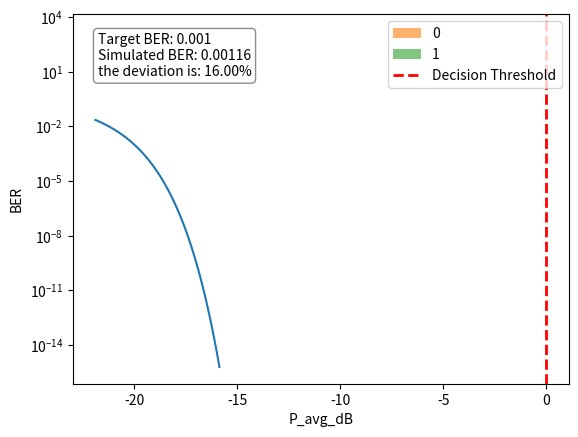
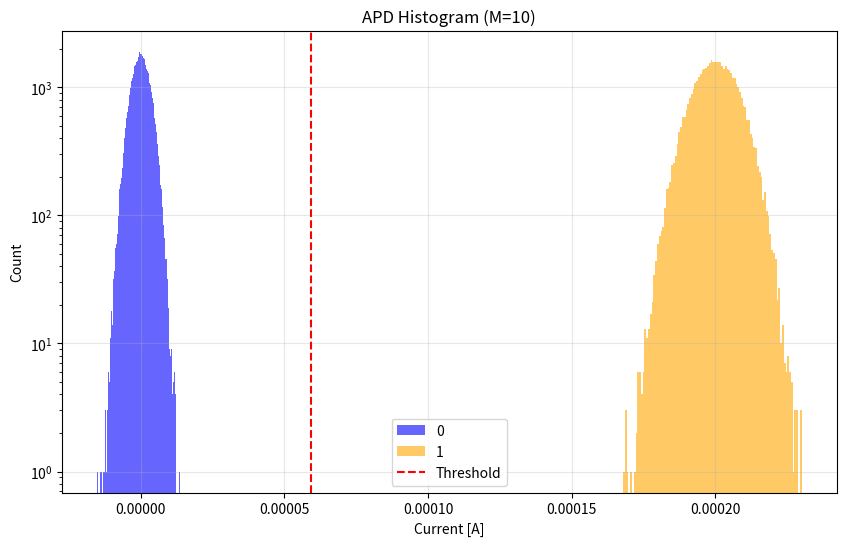

The script that saved these images, in order:
# Optical_Communication_Task2
import math
import numpy as np  
from scipy.special import erfc, erfcinv
import matplotlib.pyplot as plt 



## שאלה 1
# system parameters
delta_f = 10e9 #רוחב פס
T=300
R_load = 50 
Responsivity = 1
Nf_dB = 5
BER_target = 1e-9
kB=1.38e-23

#import dat to linear and calculate Q factor
Nf_linear = 10**(Nf_dB/10)
Q = 6 #קירוב ידוע לדרישה

#noise calculation
sigma_thermal =math.sqrt((4*kB*T*delta_f*Nf_linear )/R_load)

#כעת אמרו לי שהרעש התרמי הוא המגביל אז אני מניח שלא משנה באיזה מצב שידור אנחנו, רק הרעש התרמי רלוונטי
#Q =  (I_1 - I_0) / (2*sigma_thermal) 
I1 = Q * 2 * sigma_thermal
P_in = I1 / (2*Responsivity) #linear
P_in_dB = 10*math.log10(P_in*1000)
print("the answer to question 1 is:",P_in_dB)


## שאלה 2
Q_vec = np.linspace(2,8,100)
BER = 1/2*erfc(Q_vec/np.sqrt(2))
I1 = Q_vec * 2 * sigma_thermal
P_avg_vec = I1 / (2*Responsivity)
P_avg_dB_vec = 10*np.log10(P_avg_vec*1000)
#draw the graph
plt.semilogy(P_avg_dB_vec, BER)
plt.xlabel('P_avg_dB')
plt.ylabel('BER')
plt.show()

## שאלה 3
BER_three=10**(-3)
Q_3 = erfcinv(2*BER_three)*math.sqrt(2)
N_bits = 100000
random_bits = np.random.randint(0, 2, N_bits)
I1 = Q_3 * 2 * sigma_thermal
random_current = I1 * random_bits
random_noise = np.random.normal(0, sigma_thermal, N_bits)
random_signal = random_current + random_noise
I_threshold = I1 / 2
decision_bool = random_signal > I_threshold
decision_bits = decision_bool.astype(int)
BER = np.mean(random_bits != decision_bits)
print("the answer to question 3 is:", BER)

#show histogram of random_signal
randon_0 = random_signal[random_bits == 0]
randon_1 = random_signal[random_bits == 1]
accuracy_percent = abs((BER - BER_three) / BER_three) * 100
plt.hist(randon_0, bins=100, alpha=0.6, label='0')
plt.hist(randon_1, bins=100, alpha=0.6, label='1')
plt.axvline(I_threshold, color='red', linestyle='--', linewidth=2, label='Decision Threshold')
plt.legend(loc='upper right')
text_str = (f"Target BER: {BER_three}\n"        # היעד (למשל 1.0e-3)
            f"Simulated BER: {BER}\n"            # התוצאה בפועל
            f"the deviation is: {accuracy_percent:.2f}%")           # הסטייה באחוזים
plt.text(0.05, 0.95, text_str, 
         transform=plt.gca().transAxes,       # מיקום יחסי למסגרת הגרף
         fontsize=10,                         # גודל פונט
         verticalalignment='top',             # "תולה" את הטקסט מלמעלה
         bbox=dict(boxstyle='round',          # מסגרת עגולה ויפה
                   facecolor='white',         # רקע לבן
                   alpha=0.9,                 # שקיפות קלה (כדי לא להסתיר לגמרי)
                   edgecolor='gray'))         # צבע המסגרת
plt.show()  

## שאלה 4
M = 10
kA = 0.7
FA = kA * M + (1-kA)*(2-1/M)
I1_gain = M * I1
sigma_short_noise_square = 2 * 1.6e-19 * I1 * delta_f * FA * M**2
sigma_1 = math.sqrt((sigma_thermal**2 + sigma_short_noise_square))
I_threshold_new = (sigma_thermal * I1_gain) / (sigma_1 + sigma_thermal)
Q_new = I1_gain / (sigma_thermal + sigma_1)
BER_new = 1/2*erfc(Q_new/np.sqrt(2))

#noise calculation
noise_0_APD = np.random.normal(0, sigma_thermal, N_bits)
noise_1_APD = np.random.normal(0, sigma_1, N_bits)

#signal calculation
rx_signal_APD = np.zeros(N_bits)
rx_signal_APD[random_bits == 0] = 0 + noise_0_APD[random_bits == 0]
rx_signal_APD[random_bits == 1] = I1_gain + noise_1_APD[random_bits == 1] 
decisions_APD = (rx_signal_APD > I_threshold_new).astype(int)
BER_sim_APD = np.mean(random_bits != decisions_APD)
print("the answer to question 4 is:",BER_sim_APD)

plt.figure(figsize=(10, 6))
plt.hist(rx_signal_APD[random_bits==0], bins=100, alpha=0.6, color='blue', label='0')
plt.hist(rx_signal_APD[random_bits==1], bins=100, alpha=0.6, color='orange', label='1')
plt.axvline(I_threshold_new, color='red', linestyle='--', label='Threshold')
plt.yscale('log')
plt.legend(); plt.grid(True, alpha=0.3)
plt.title(f'APD Histogram (M={M})'); plt.xlabel('Current [A]'); plt.ylabel('Count')
plt.show()

## שאלה 5
print("\n--- Question 5 Analysis ---")
# ספירת מספר השגיאות המדויק
num_errors = np.sum(random_bits != decisions_APD)
print(f"Total bits simulated: {N_bits}")
print(f"Total errors counted: {num_errors}")
if num_errors == 0:
    print("Conclusion: The BER is too low to be measured with this sample size.")
    print("Reliability: Low. We need significantly more bits to catch a rare error event.")
else:
    print("the answer to question 5 is:",num_errors/N_bits)